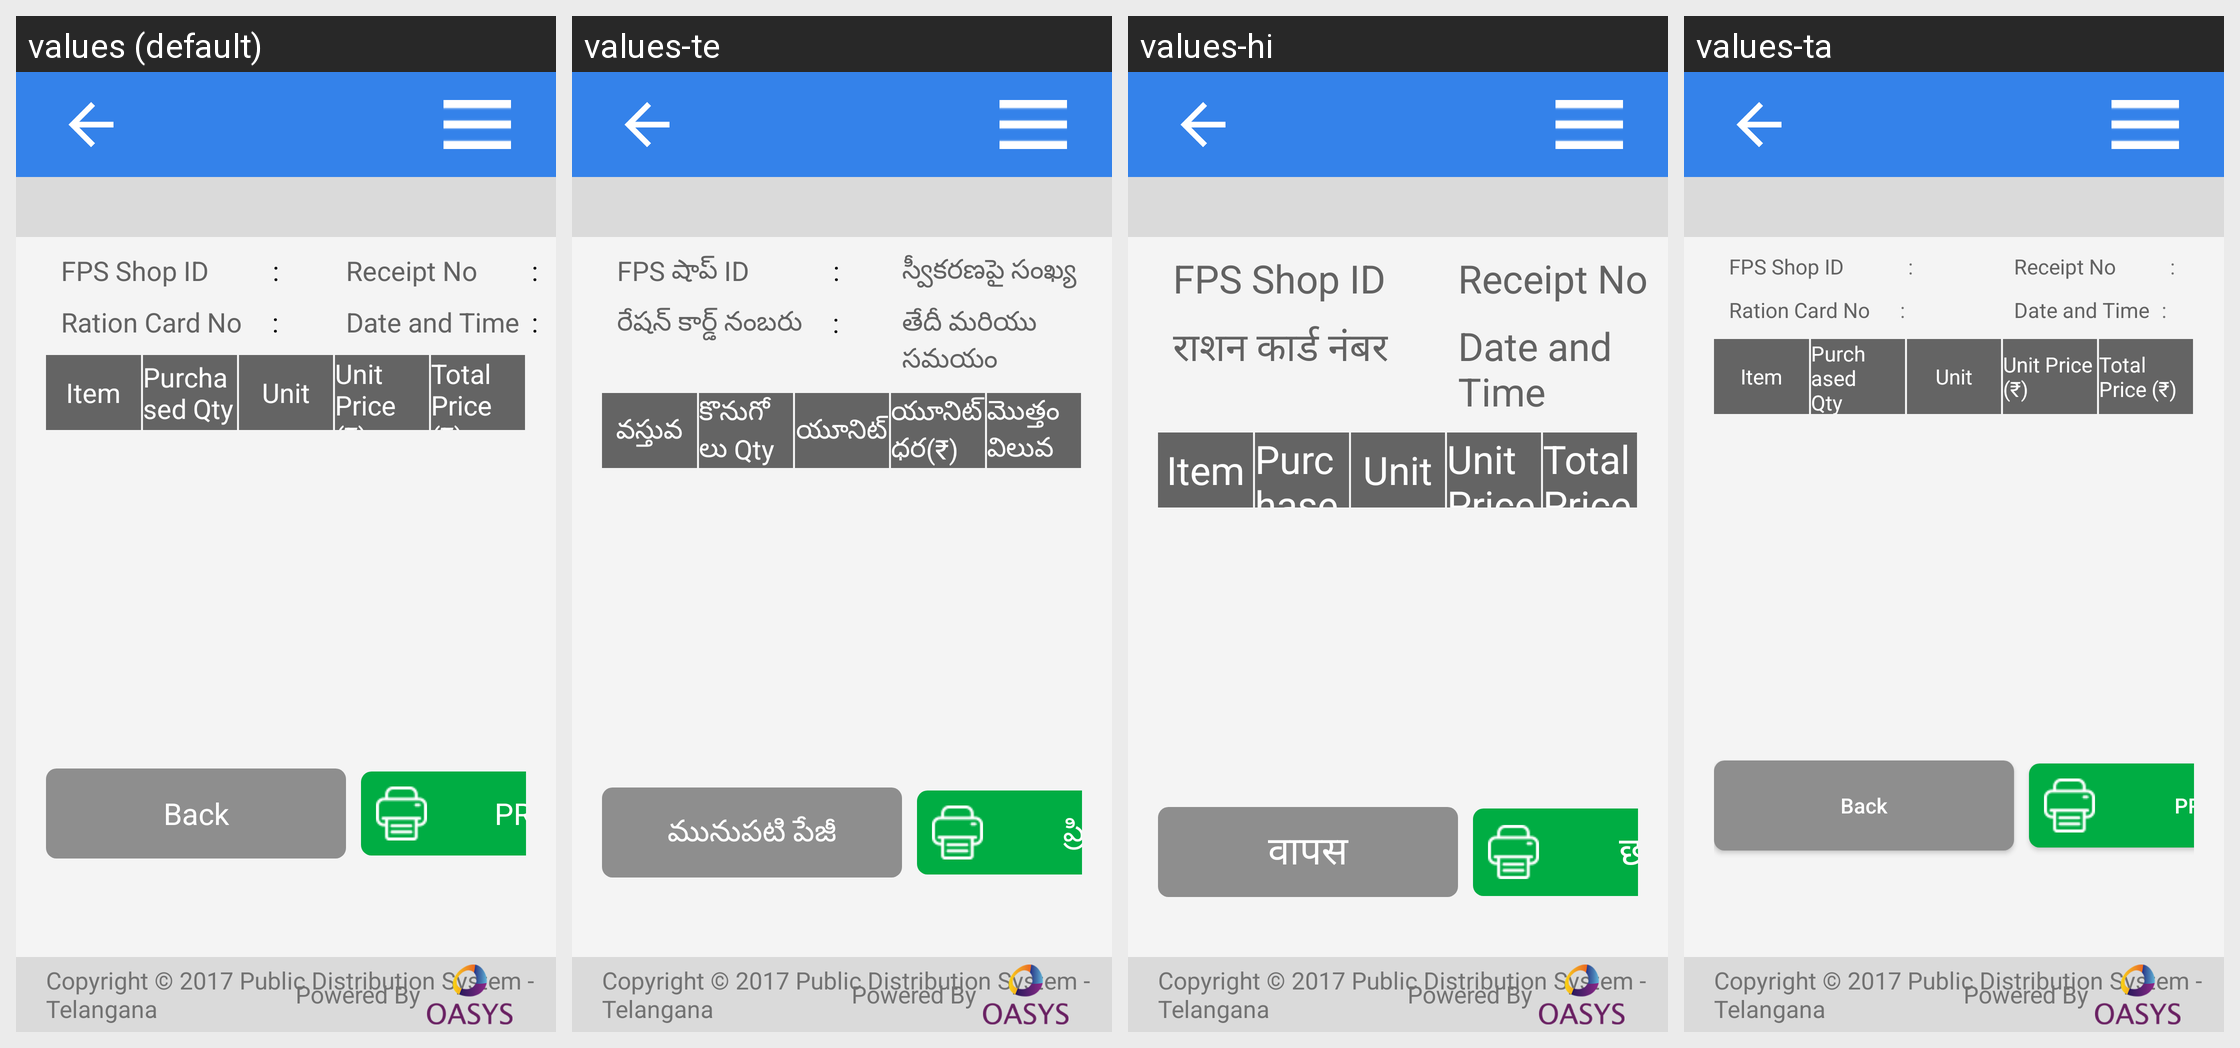

For this localized Android screen grid, give each drawn string resource with its value in every locale shown.
Android screen res/layout/activity_tg_view_last_transaction.xml rendered under 4 locales, left to right: values (default), values-te, values-hi, values-ta. Device: Nexus 5 (rendered at 1080×1920; each locale shown at half size, 540×960, under a caption strip naming it); theme AppTheme.
Strings drawn on this screen, with the default value and each locale's value (text and hints the layout hard-codes, and strings that could not be matched under every locale, appear in the picture but are not listed):

shop_id_
  values: FPS Shop ID
  values-te: FPS షాప్ ID
  values-hi: FPS Shop ID  [not translated; the default value is used]
  values-ta: FPS Shop ID  [not translated; the default value is used]

ration_card_number1
  values: Ration Card No
  values-te: రేషన్ కార్డ్ నంబరు
  values-hi: राशन कार्ड नंबर
  values-ta: Ration Card No  [not translated; the default value is used]

rceipt
  values: Receipt No
  values-te: స్వీకరణపై సంఖ్య
  values-hi: Receipt No  [not translated; the default value is used]
  values-ta: Receipt No  [not translated; the default value is used]

date_time_te
  values: Date and Time
  values-te: తేదీ మరియు సమయం
  values-hi: Date and Time  [not translated; the default value is used]
  values-ta: Date and Time  [not translated; the default value is used]

item_quanity
  values: Item
  values-te: వస్తువ
  values-hi: Item  [not translated; the default value is used]
  values-ta: Item  [not translated; the default value is used]

purchace_qty
  values: Purchased Qty
  values-te: కొనుగోలు Qty
  values-hi: Purchased Qty  [not translated; the default value is used]
  values-ta: Purchased Qty  [not translated; the default value is used]

tg_unit
  values: Unit
  values-te: యూనిట్
  values-hi: Unit  [not translated; the default value is used]
  values-ta: Unit  [not translated; the default value is used]

unit_rate
  values: Unit Price (₹)
  values-te: యూనిట్ ధర(₹)
  values-hi: Unit Price (₹)  [not translated; the default value is used]
  values-ta: Unit Price (₹)  [not translated; the default value is used]

total_rate
  values: Total Price (₹)
  values-te: మొత్తం విలువ (₹)
  values-hi: Total Price (₹)  [not translated; the default value is used]
  values-ta: Total Price (₹)  [not translated; the default value is used]

back
  values: Back
  values-te: మునుపటి పేజీ
  values-hi: वापस
  values-ta: Back  [not translated; the default value is used]

print
  values: PRINT
  values-te: ప్రింట్
  values-hi: छाप
  values-ta: PRINT  [not translated; the default value is used]

loginPageCopyright1
  values: Copyright © 2017 Public Distribution System - Telangana
  values-te: Copyright © 2017 Public Distribution System - Telangana
  values-hi: Copyright © 2017 Public Distribution System - Telangana  [not translated; the default value is used]
  values-ta: Copyright © 2017 Public Distribution System - Telangana  [not translated; the default value is used]

Powered_By
  values: Powered By
  values-te: Powered By
  values-hi: Powered By  [not translated; the default value is used]
  values-ta: Powered By  [not translated; the default value is used]
